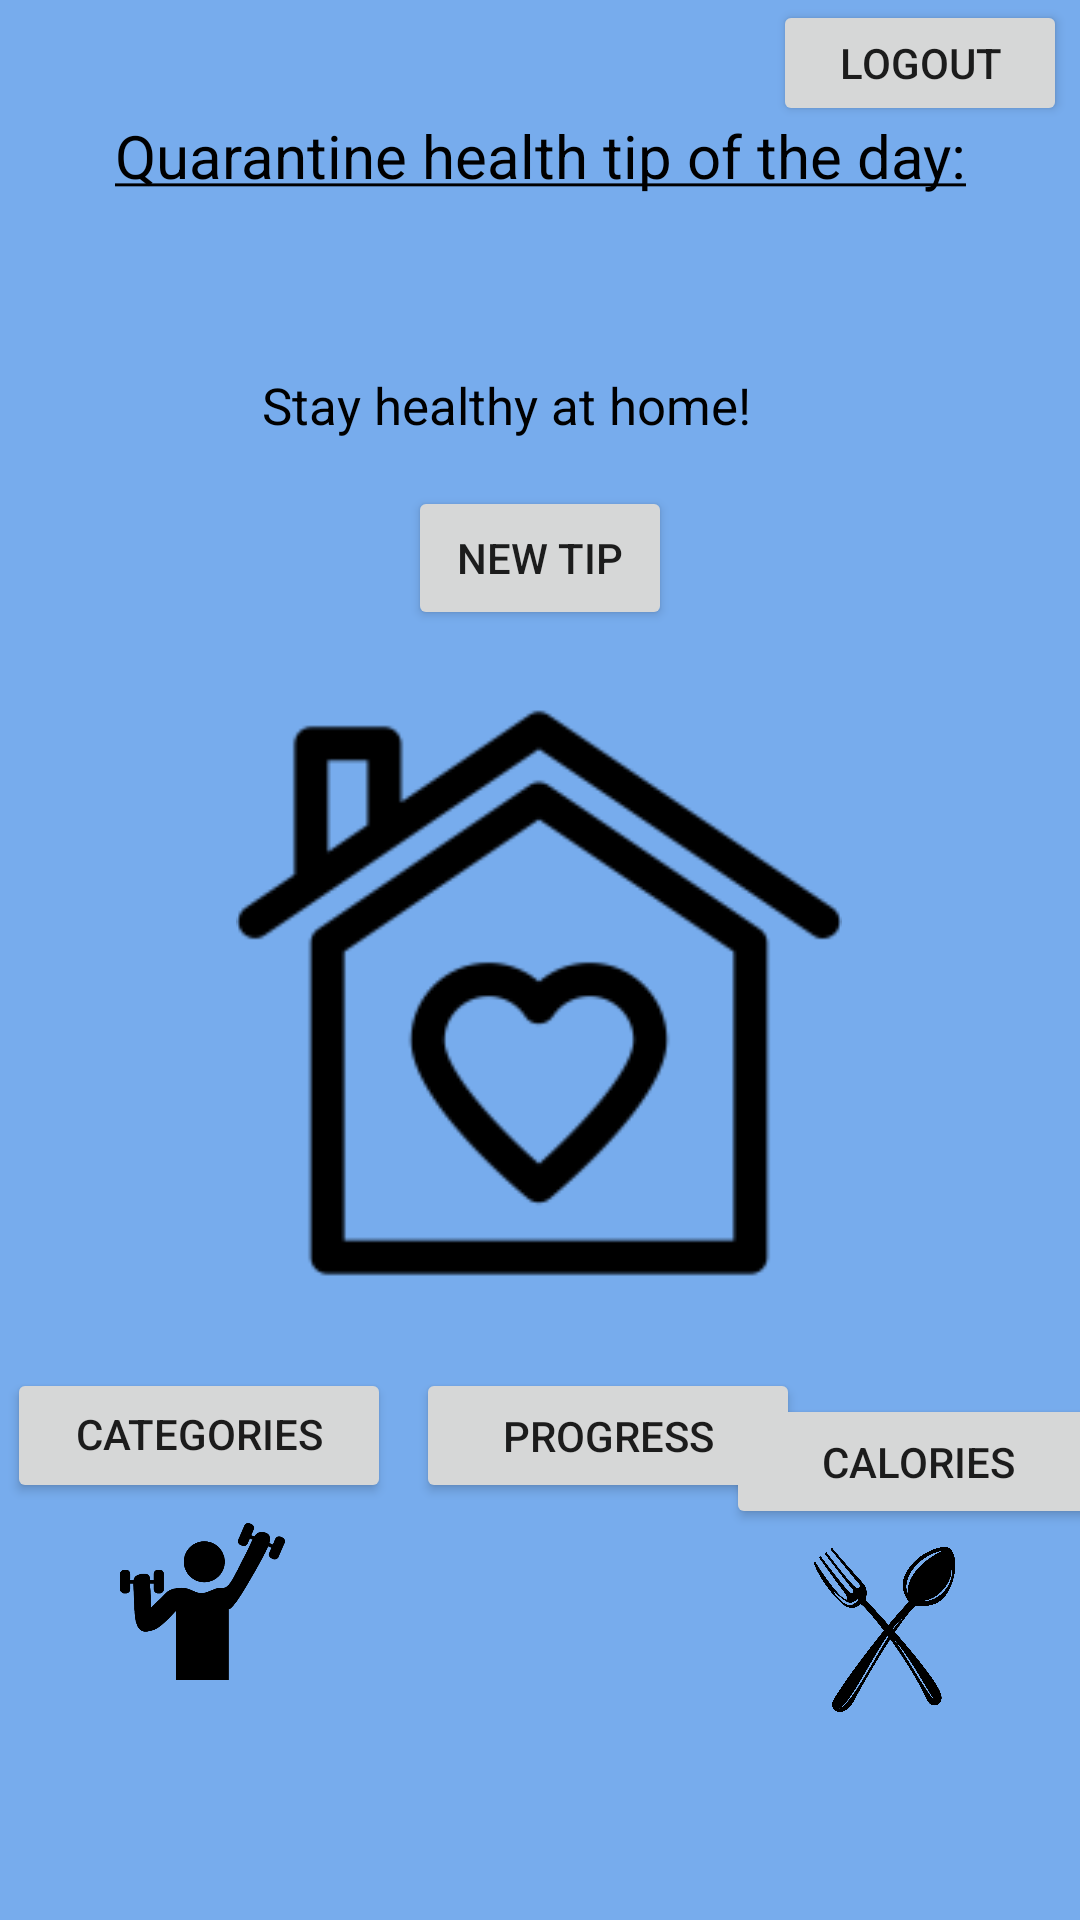

Layout XML and referenced resources for this Android screen:
<!-- AndroidManifest.xml: application theme Theme.HealthyAtHome -->
<!-- res/layout/fragment_home.xml -->
<?xml version="1.0" encoding="utf-8"?>
<androidx.constraintlayout.widget.ConstraintLayout xmlns:android="http://schemas.android.com/apk/res/android"
    xmlns:app="http://schemas.android.com/apk/res-auto"
    xmlns:tools="http://schemas.android.com/tools"
    android:layout_width="match_parent"
    android:layout_height="match_parent"
    android:background="@color/skyBlue"
    tools:context=".HomeFragment">

    
    <TextView
        android:id="@+id/tipIntro"
        android:layout_width="wrap_content"
        android:layout_height="44dp"
        android:layout_alignLeft="@id/tipText"
        android:layout_alignTop="@id/tipText"
        android:layout_alignRight="@id/tipText"
        android:layout_alignBottom="@id/tipText"
        android:layout_centerHorizontal="true"
        android:layout_marginTop="30dp"
        android:layout_marginBottom="10dp"
        android:gravity="center"
        android:text="@string/tipIntro"
        android:textColor="#000000"
        android:textSize="20sp"
        app:layout_constraintBottom_toTopOf="@+id/tipText"
        app:layout_constraintEnd_toEndOf="parent"
        app:layout_constraintStart_toStartOf="parent"
        app:layout_constraintTop_toTopOf="parent" />

    
    <TextView
        android:id="@+id/tipText"
        android:layout_width="323dp"
        android:layout_height="102dp"
        android:layout_alignParentStart="true"
        android:layout_alignParentLeft="true"
        android:layout_alignParentTop="true"
        android:layout_centerHorizontal="true"
        android:layout_marginStart="8dp"
        android:layout_marginLeft="8dp"
        android:layout_marginEnd="30dp"
        android:layout_marginRight="30dp"
        android:layout_marginBottom="72dp"
        android:gravity="center"
        android:text="Stay healthy at home!"
        android:textColor="#000000"
        android:textSize="17sp"
        app:layout_constraintBottom_toTopOf="@+id/healthyHouse"
        app:layout_constraintEnd_toEndOf="parent"
        app:layout_constraintHorizontal_bias="0.72"
        app:layout_constraintStart_toStartOf="parent"
        app:layout_constraintTop_toBottomOf="@+id/tipIntro" />

    
    <Button
        android:id="@+id/tipButton"
        android:layout_width="wrap_content"
        android:layout_height="wrap_content"
        android:layout_marginBottom="20dp"
        android:text="New Tip"
        app:layout_constraintBottom_toTopOf="@+id/healthyHouse"
        app:layout_constraintEnd_toEndOf="parent"
        app:layout_constraintStart_toStartOf="parent" />

    
    <ImageView
        android:id="@+id/healthyHouse"
        android:layout_width="236dp"
        android:layout_height="202dp"
        android:layout_centerHorizontal="true"
        android:layout_marginTop="44dp"
        android:gravity="center"
        app:layout_constraintEnd_toEndOf="parent"
        app:layout_constraintHorizontal_bias="0.497"
        app:layout_constraintStart_toStartOf="parent"
        app:layout_constraintTop_toBottomOf="@+id/tipText"
        app:srcCompat="@drawable/healthy_house" />

    
    <Button
        android:id="@+id/categoriesButton"
        android:layout_width="128dp"
        android:layout_height="45dp"
        android:layout_marginTop="24dp"
        android:includeFontPadding="false"
        android:text="Categories"
        app:layout_constraintEnd_toEndOf="parent"
        app:layout_constraintHorizontal_bias="0.01"
        app:layout_constraintStart_toStartOf="parent"
        app:layout_constraintTop_toBottomOf="@+id/healthyHouse" />

    
    <Button
        android:id="@+id/progressButton"
        android:layout_width="128dp"
        android:layout_height="45dp"
        android:layout_marginStart="5dp"
        android:layout_marginLeft="5dp"
        android:layout_marginTop="24dp"
        android:layout_marginEnd="5dp"
        android:layout_marginRight="5dp"
        android:text="Progress"
        app:layout_constraintEnd_toEndOf="parent"
        app:layout_constraintHorizontal_bias="0.035"
        app:layout_constraintStart_toEndOf="@+id/categoriesButton"
        app:layout_constraintTop_toBottomOf="@+id/healthyHouse" />

    
    <Button
        android:id="@+id/caloriesButton"
        android:layout_width="128dp"
        android:layout_height="45dp"
        android:text="Calories"
        app:layout_constraintBottom_toBottomOf="parent"
        app:layout_constraintEnd_toEndOf="parent"
        app:layout_constraintHorizontal_bias="0.714"
        app:layout_constraintStart_toEndOf="@+id/progressButton"
        app:layout_constraintTop_toBottomOf="@+id/healthyHouse"
        app:layout_constraintVertical_bias="0.2" />

    
    <ImageView
        android:id="@+id/categoriesImage"
        android:layout_width="55dp"
        android:layout_height="55dp"
        android:layout_marginStart="40dp"
        android:layout_marginLeft="40dp"
        android:layout_marginEnd="280dp"
        android:layout_marginRight="280dp"
        android:src="@drawable/categories"
        app:layout_constraintBottom_toBottomOf="parent"
        app:layout_constraintEnd_toEndOf="parent"
        app:layout_constraintHorizontal_bias="0.0"
        app:layout_constraintStart_toStartOf="parent"
        app:layout_constraintTop_toBottomOf="@+id/categoriesButton"
        app:layout_constraintVertical_bias="0.062" />

    
    <ImageView
        android:id="@+id/progressImage"
        android:layout_width="55dp"
        android:layout_height="55dp"
        android:src="@drawable/progress"
        app:layout_constraintBottom_toBottomOf="parent"
        app:layout_constraintEnd_toEndOf="parent"
        app:layout_constraintStart_toStartOf="parent"
        app:layout_constraintTop_toBottomOf="@+id/progressButton"
        app:layout_constraintVertical_bias="0.052" />

    
    <ImageView
        android:id="@+id/caloriesImage"
        android:layout_width="55dp"
        android:layout_height="55dp"
        android:layout_marginTop="5dp"
        android:src="@drawable/calories"
        app:layout_constraintBottom_toBottomOf="parent"
        app:layout_constraintEnd_toEndOf="parent"
        app:layout_constraintHorizontal_bias="0.876"
        app:layout_constraintStart_toStartOf="parent"
        app:layout_constraintTop_toBottomOf="@+id/caloriesButton"
        app:layout_constraintVertical_bias="0.017" />

    
    <Button
        android:id="@+id/logoutButton"
        android:layout_width="98dp"
        android:layout_height="42dp"
        android:text="Logout"
        app:layout_constraintBottom_toBottomOf="parent"
        app:layout_constraintEnd_toEndOf="parent"
        app:layout_constraintHorizontal_bias="0.984"
        app:layout_constraintStart_toStartOf="parent"
        app:layout_constraintTop_toTopOf="parent"
        app:layout_constraintVertical_bias="0.0"
        android:onClick="logout"/>

</androidx.constraintlayout.widget.ConstraintLayout>
<!-- resources referenced by this layout -->
<resources>
  <color name="skyBlue">#77aced</color>
  <!-- drawable calories: png bitmap (drawable, 50408 bytes) -->
  <!-- drawable categories: png bitmap (drawable, 12878 bytes) -->
  <!-- drawable healthy_house: png bitmap (drawable, 5567 bytes) -->
  <string name="tipIntro"> <u>Quarantine health tip of the day:</u> </string>
  <style name="Theme.HealthyAtHome" parent="Theme.MaterialComponents.DayNight.DarkActionBar">
          
          <item name="colorPrimary">@color/purple_500</item>
          <item name="colorPrimaryVariant">@color/purple_700</item>
          <item name="colorOnPrimary">@color/white</item>
          
          <item name="colorSecondary">@color/teal_200</item>
          <item name="colorSecondaryVariant">@color/teal_700</item>
          <item name="colorOnSecondary">@color/black</item>
          
          <item name="android:statusBarColor" tools:targetApi="l">?attr/colorPrimaryVariant</item>
          
      </style>
  <!-- not gathered from this repository: default colours our renderer supplied (Android Studio template values) -->
  <color name="purple_500">#FF6200EE</color>
  <color name="purple_700">#FF3700B3</color>
  <color name="teal_200">#FF03DAC5</color>
  <color name="teal_700">#FF018786</color>
  <color name="black">#FF000000</color>
  <color name="white">#FFFFFFFF</color>
</resources>
